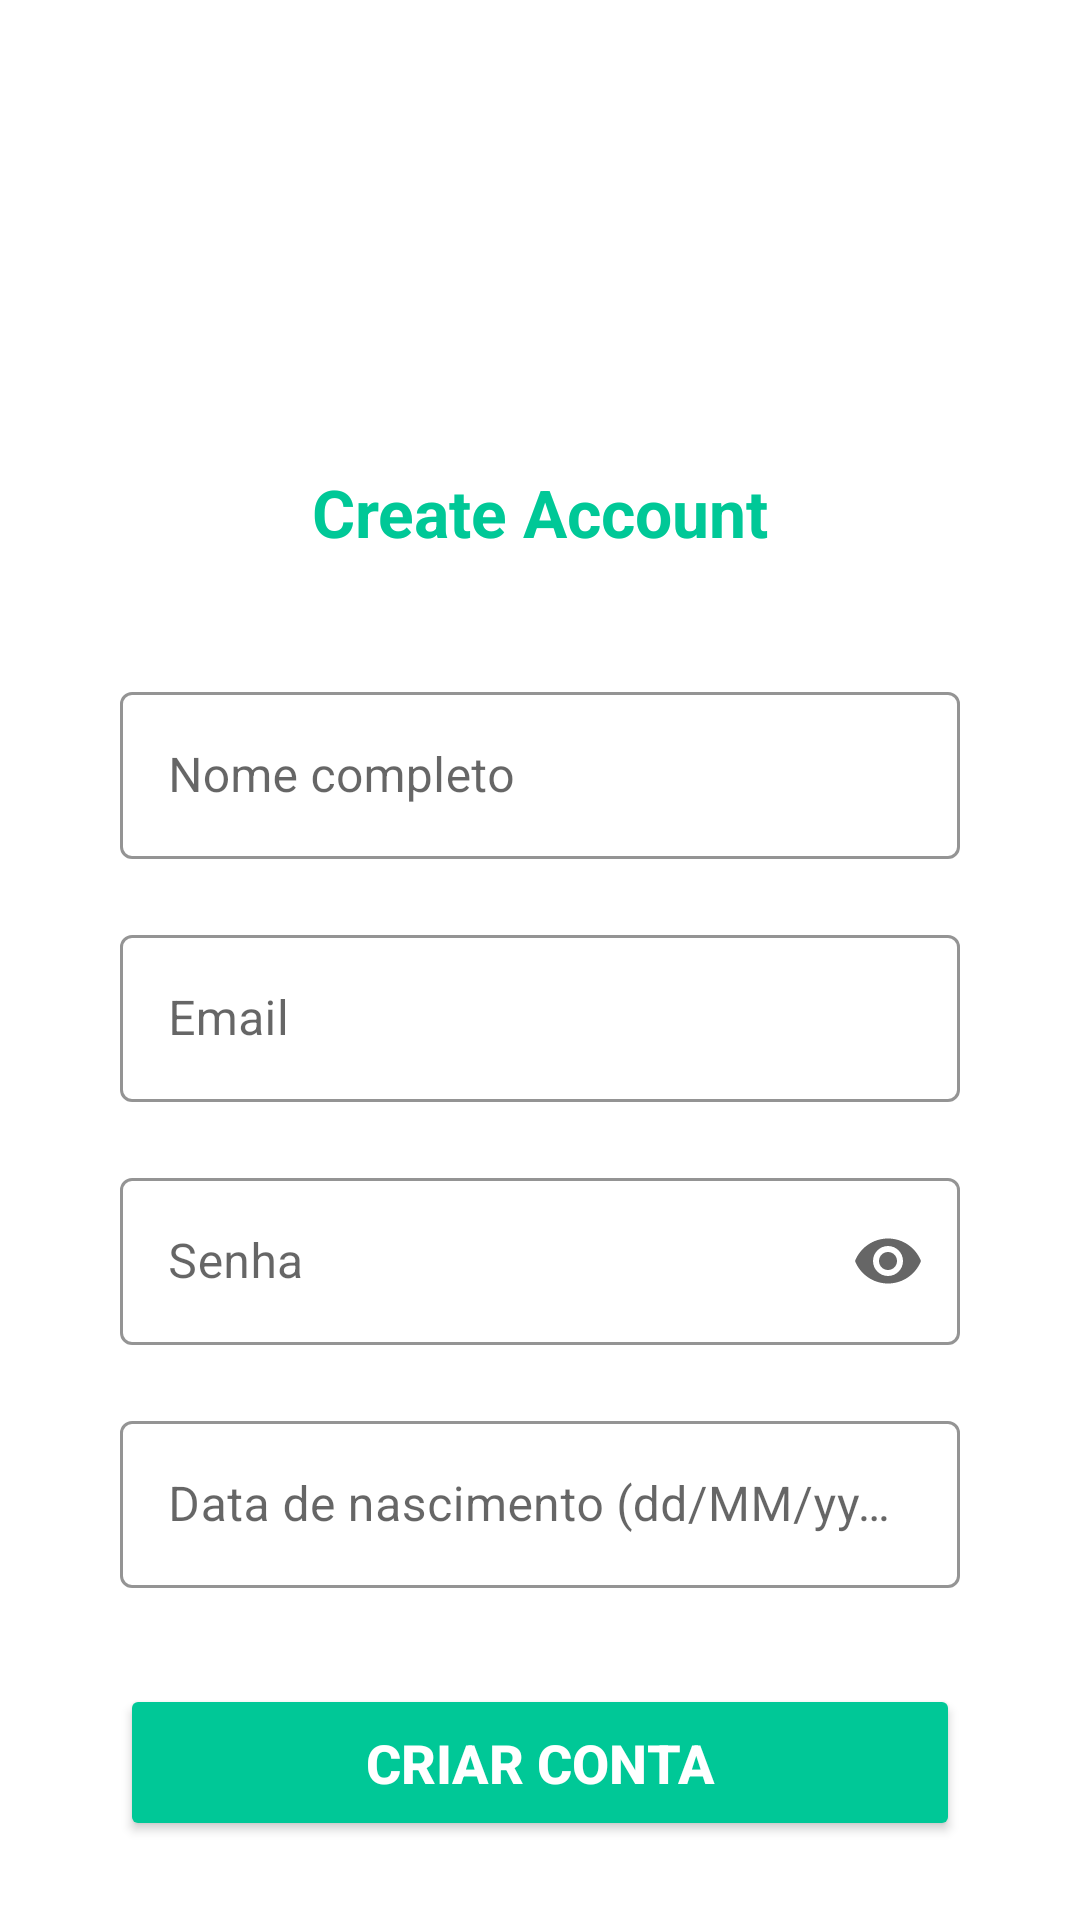

Produce the Android XML layout that renders to this screen, including the resource entries it uses.
<!-- AndroidManifest.xml: application theme Theme.Pathfinder -->
<!-- res/layout/fragment_register.xml -->
<?xml version="1.0" encoding="utf-8"?>
<androidx.constraintlayout.widget.ConstraintLayout xmlns:android="http://schemas.android.com/apk/res/android"
    xmlns:app="http://schemas.android.com/apk/res-auto"
    xmlns:tools="http://schemas.android.com/tools"
    android:layout_width="match_parent"
    android:layout_height="match_parent"
    android:background="@android:color/white"
    tools:context=".ui.register.RegisterFragment">

    
    <ImageView
        android:id="@+id/ivLogo"
        android:layout_width="80dp"
        android:layout_height="80dp"
        app:layout_constraintTop_toTopOf="parent"
        app:layout_constraintStart_toStartOf="parent"
        app:layout_constraintEnd_toEndOf="parent"
        android:layout_marginTop="60dp"/>

    
    <TextView
        android:id="@+id/tvTitleRegisterScreen"
        android:layout_width="wrap_content"
        android:layout_height="wrap_content"
        android:text="Create Account"
        android:textSize="22sp"
        android:textStyle="bold"
        android:textColor="@color/verde_padrao"
        app:layout_constraintTop_toBottomOf="@id/ivLogo"
        app:layout_constraintStart_toStartOf="parent"
        app:layout_constraintEnd_toEndOf="parent"
        android:layout_marginTop="16dp"/>

    
    <com.google.android.material.textfield.TextInputLayout
        android:id="@+id/tilName"
        android:layout_width="0dp"
        android:layout_height="wrap_content"
        style="@style/Widget.MaterialComponents.TextInputLayout.OutlinedBox"
        app:boxBackgroundMode="outline"
        app:boxStrokeColor="@color/purple_500"
        app:boxStrokeWidth="1dp"
        app:boxStrokeWidthFocused="2dp"
        app:layout_constraintTop_toBottomOf="@id/tvTitleRegisterScreen"
        app:layout_constraintStart_toStartOf="parent"
        app:layout_constraintEnd_toEndOf="parent"
        android:layout_marginTop="40dp"
        android:layout_marginStart="40dp"
        android:layout_marginEnd="40dp">

        <com.google.android.material.textfield.TextInputEditText
            android:id="@+id/etName"
            android:layout_width="match_parent"
            android:layout_height="wrap_content"
            android:hint="Nome completo"
            android:inputType="textPersonName"
            android:singleLine="true"
            android:backgroundTint="@android:color/transparent" />
    </com.google.android.material.textfield.TextInputLayout>

    
    <com.google.android.material.textfield.TextInputLayout
        android:id="@+id/tilEmail"
        android:layout_width="0dp"
        android:layout_height="wrap_content"
        style="@style/Widget.MaterialComponents.TextInputLayout.OutlinedBox"
        app:boxBackgroundMode="outline"
        app:boxStrokeColor="@color/purple_500"
        app:boxStrokeWidth="1dp"
        app:boxStrokeWidthFocused="2dp"
        app:layout_constraintTop_toBottomOf="@id/tilName"
        app:layout_constraintStart_toStartOf="parent"
        app:layout_constraintEnd_toEndOf="parent"
        android:layout_marginTop="20dp"
        android:layout_marginStart="40dp"
        android:layout_marginEnd="40dp">

        <com.google.android.material.textfield.TextInputEditText
            android:id="@+id/etEmail"
            android:layout_width="match_parent"
            android:layout_height="wrap_content"
            android:hint="Email"
            android:inputType="textEmailAddress"
            android:singleLine="true"
            android:backgroundTint="@android:color/transparent" />
    </com.google.android.material.textfield.TextInputLayout>

    
    <com.google.android.material.textfield.TextInputLayout
        android:id="@+id/tilPassword"
        android:layout_width="0dp"
        android:layout_height="wrap_content"
        style="@style/Widget.MaterialComponents.TextInputLayout.OutlinedBox"
        app:boxBackgroundMode="outline"
        app:boxStrokeColor="@color/purple_500"
        app:boxStrokeWidth="1dp"
        app:boxStrokeWidthFocused="2dp"
        app:endIconMode="password_toggle"
        app:layout_constraintTop_toBottomOf="@id/tilEmail"
        app:layout_constraintStart_toStartOf="parent"
        app:layout_constraintEnd_toEndOf="parent"
        android:layout_marginTop="20dp"
        android:layout_marginStart="40dp"
        android:layout_marginEnd="40dp">

        <com.google.android.material.textfield.TextInputEditText
            android:id="@+id/etPassword"
            android:layout_width="match_parent"
            android:layout_height="wrap_content"
            android:hint="Senha"
            android:inputType="textPassword"
            android:backgroundTint="@android:color/transparent" />
    </com.google.android.material.textfield.TextInputLayout>

    
    <com.google.android.material.textfield.TextInputLayout
        android:id="@+id/tilBirthDate"
        android:layout_width="0dp"
        android:layout_height="wrap_content"
        style="@style/Widget.MaterialComponents.TextInputLayout.OutlinedBox"
        app:boxBackgroundMode="outline"
        app:boxStrokeColor="@color/purple_500"
        app:boxStrokeWidth="1dp"
        app:boxStrokeWidthFocused="2dp"
        app:layout_constraintTop_toBottomOf="@id/tilPassword"
        app:layout_constraintStart_toStartOf="parent"
        app:layout_constraintEnd_toEndOf="parent"
        android:layout_marginTop="20dp"
        android:layout_marginStart="40dp"
        android:layout_marginEnd="40dp">

        <com.google.android.material.textfield.TextInputEditText
            android:id="@+id/etBirthDate"
            android:layout_width="match_parent"
            android:layout_height="wrap_content"
            android:hint="Data de nascimento (dd/MM/yyyy)"
            android:inputType="date"
            android:maxLength="10"
            android:backgroundTint="@android:color/transparent" />
    </com.google.android.material.textfield.TextInputLayout>

    
    <Button
        android:id="@+id/btnRegister"
        android:layout_width="0dp"
        android:layout_height="wrap_content"
        android:text="Criar Conta"
        android:textSize="18sp"
        android:textStyle="bold"
        android:textColor="@android:color/white"
        android:backgroundTint="@color/verde_padrao"
        android:padding="14dp"
        app:cornerRadius="12dp"
        app:layout_constraintTop_toBottomOf="@id/tilBirthDate"
        app:layout_constraintStart_toStartOf="parent"
        app:layout_constraintEnd_toEndOf="parent"
        android:layout_marginTop="32dp"
        android:layout_marginStart="40dp"
        android:layout_marginEnd="40dp"/>

    
    <TextView
        android:id="@+id/tvCreateAccount"
        android:layout_width="wrap_content"
        android:layout_height="wrap_content"
        android:text="Já tenho uma conta"
        android:textSize="14sp"
        android:textColor="@color/verde_variante"
        android:padding="6dp"
        app:layout_constraintTop_toBottomOf="@id/btnRegister"
        app:layout_constraintStart_toStartOf="parent"
        app:layout_constraintEnd_toEndOf="parent"
        android:layout_marginTop="24dp"/>

</androidx.constraintlayout.widget.ConstraintLayout>
<!-- resources referenced by this layout -->
<resources>
  <color name="purple_500">#FF6200EE</color>
  <color name="verde_padrao">#00C897</color>
  <color name="verde_variante">#00936E</color>
  <style name="Theme.Pathfinder" parent="Theme.MaterialComponents.DayNight.DarkActionBar">
          
          <item name="colorPrimary">@color/verde_padrao</item>
          <item name="colorPrimaryVariant">@color/verde_variante</item>
          <item name="colorOnPrimary">@color/white</item>
          
          <item name="colorSecondary">@color/teal_200</item>
          <item name="colorSecondaryVariant">@color/teal_700</item>
          <item name="colorOnSecondary">@color/black</item>
          
          <item name="android:statusBarColor">@android:color/transparent</item>
          
          
      </style>
  <color name="white">#FFFFFFFF</color>
  <color name="teal_200">#FF03DAC5</color>
  <color name="teal_700">#FF018786</color>
  <color name="black">#FF000000</color>
</resources>
